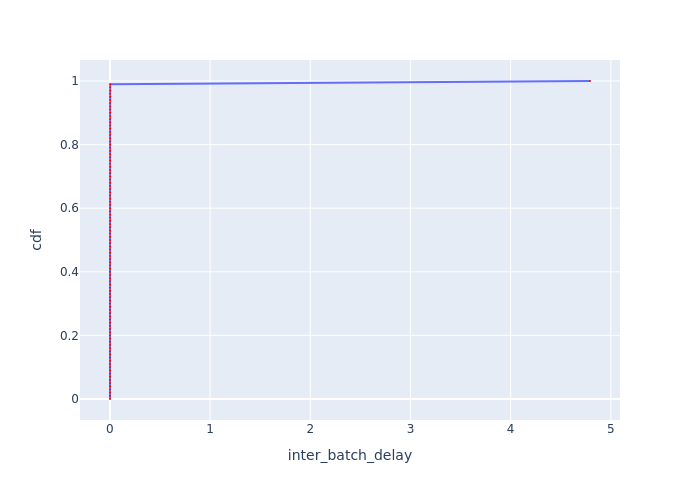

The data file committed next to this chart (first rows):
cdf, inter_batch_delay
0.0, 0.0008144
0.01, 0.0009146
0.02, 0.0009558
0.03, 0.0009988
0.04, 0.001029
0.05, 0.001056
0.06, 0.001078
0.07, 0.001106
0.08, 0.001126
0.09, 0.001144
0.1, 0.001163
0.11, 0.001181
0.12, 0.001198
0.13, 0.00121
0.14, 0.00123
0.15, 0.00124
0.16, 0.001252
0.17, 0.001262
0.18, 0.001275
0.19, 0.001288
0.2, 0.001303
0.21, 0.001316
0.22, 0.001327
0.23, 0.001343
0.24, 0.001354
0.25, 0.001362
0.26, 0.00137
0.27, 0.001378
0.28, 0.001392
0.29, 0.001403
0.3, 0.001409
0.31, 0.00142
0.32, 0.001432
0.33, 0.00144
0.34, 0.001449
0.35, 0.00146
0.36, 0.001472
0.37, 0.001481
0.38, 0.001493
0.39, 0.001505
0.4, 0.00152
0.41, 0.001532
0.42, 0.001545
0.43, 0.001554
0.44, 0.001563
0.45, 0.001569
0.46, 0.001576
0.47, 0.001592
0.48, 0.001601
0.49, 0.001614
0.5, 0.001621
0.51, 0.001634
0.52, 0.001647
0.53, 0.001653
0.54, 0.001663
0.55, 0.001673
0.56, 0.00168
0.57, 0.001687
0.58, 0.001693
0.59, 0.001707
... 41 more rows
